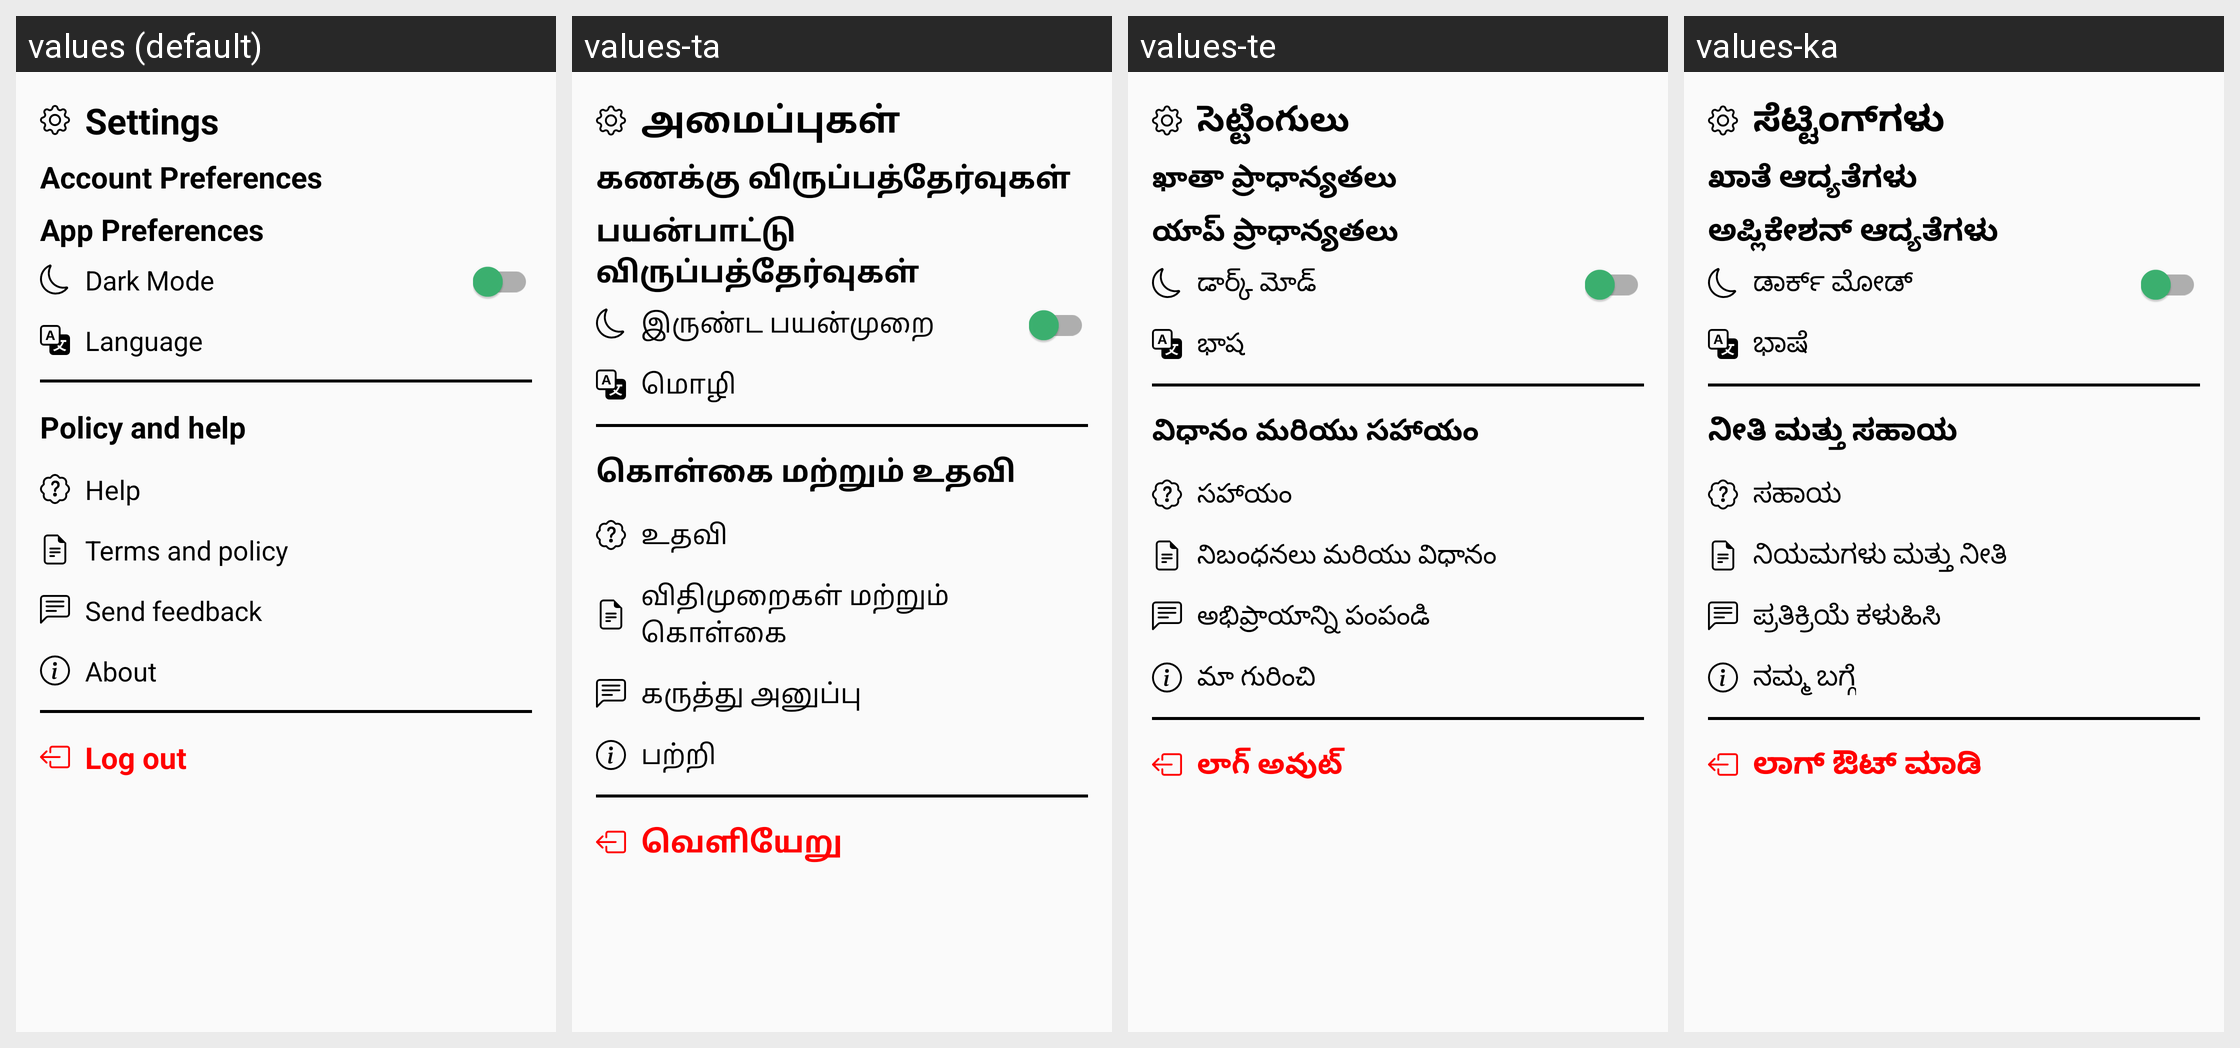

Here is an Android app screen in its default locale and in the app's own translations. Write out the translated-string differences for the strings that appear on this screen.
Android screen res/layout/fragment_settings.xml rendered under 4 locales, left to right: values (default), values-ta, values-te, values-ka. Device: Nexus 5 (rendered at 1080×1920; each locale shown at half size, 540×960, under a caption strip naming it); theme Theme.Krishi.
Other locales in the repository, not shown: values-hi.
Strings drawn on this screen, with the default value and each locale's value (text and hints the layout hard-codes, and strings that could not be matched under every locale, appear in the picture but are not listed):

settings
  values: Settings
  values-ta: அமைப்புகள்
  values-te: సెట్టింగులు
  values-ka: ಸೆಟ್ಟಿಂಗ್‌ಗಳು

accountPreferences
  values: Account Preferences
  values-ta: கணக்கு விருப்பத்தேர்வுகள்
  values-te: ఖాతా ప్రాధాన్యతలు
  values-ka: ಖಾತೆ ಆದ್ಯತೆಗಳು

appPreferences
  values: App Preferences
  values-ta: பயன்பாட்டு விருப்பத்தேர்வுகள்
  values-te: యాప్ ప్రాధాన్యతలు
  values-ka: ಅಪ್ಲಿಕೇಶನ್ ಆದ್ಯತೆಗಳು

darkMode
  values: Dark Mode
  values-ta: இருண்ட பயன்முறை
  values-te: డార్క్ మోడ్
  values-ka: ಡಾರ್ಕ್ ಮೋಡ್

language
  values: Language
  values-ta: மொழி
  values-te: భాష
  values-ka: ಭಾಷೆ

policyAndTerms
  values: Policy and help
  values-ta: கொள்கை மற்றும் உதவி
  values-te: విధానం మరియు సహాయం
  values-ka: ನೀತಿ ಮತ್ತು ಸಹಾಯ

help
  values: Help
  values-ta: உதவி
  values-te: సహాయం
  values-ka: ಸಹಾಯ

terms
  values: Terms and policy
  values-ta: விதிமுறைகள் மற்றும் கொள்கை
  values-te: నిబంధనలు మరియు విధానం
  values-ka: ನಿಯಮಗಳು ಮತ್ತು ನೀತಿ

feedback
  values: Send feedback
  values-ta: கருத்து அனுப்பு
  values-te: అభిప్రాయాన్ని పంపండి
  values-ka: ಪ್ರತಿಕ್ರಿಯೆ ಕಳುಹಿಸಿ

about
  values: About
  values-ta: பற்றி
  values-te: మా గురించి
  values-ka: ನಮ್ಮ ಬಗ್ಗೆ

logout
  values: Log out
  values-ta: வெளியேறு
  values-te: లాగ్ అవుట్
  values-ka: ಲಾಗ್ ಔಟ್ ಮಾಡಿ
